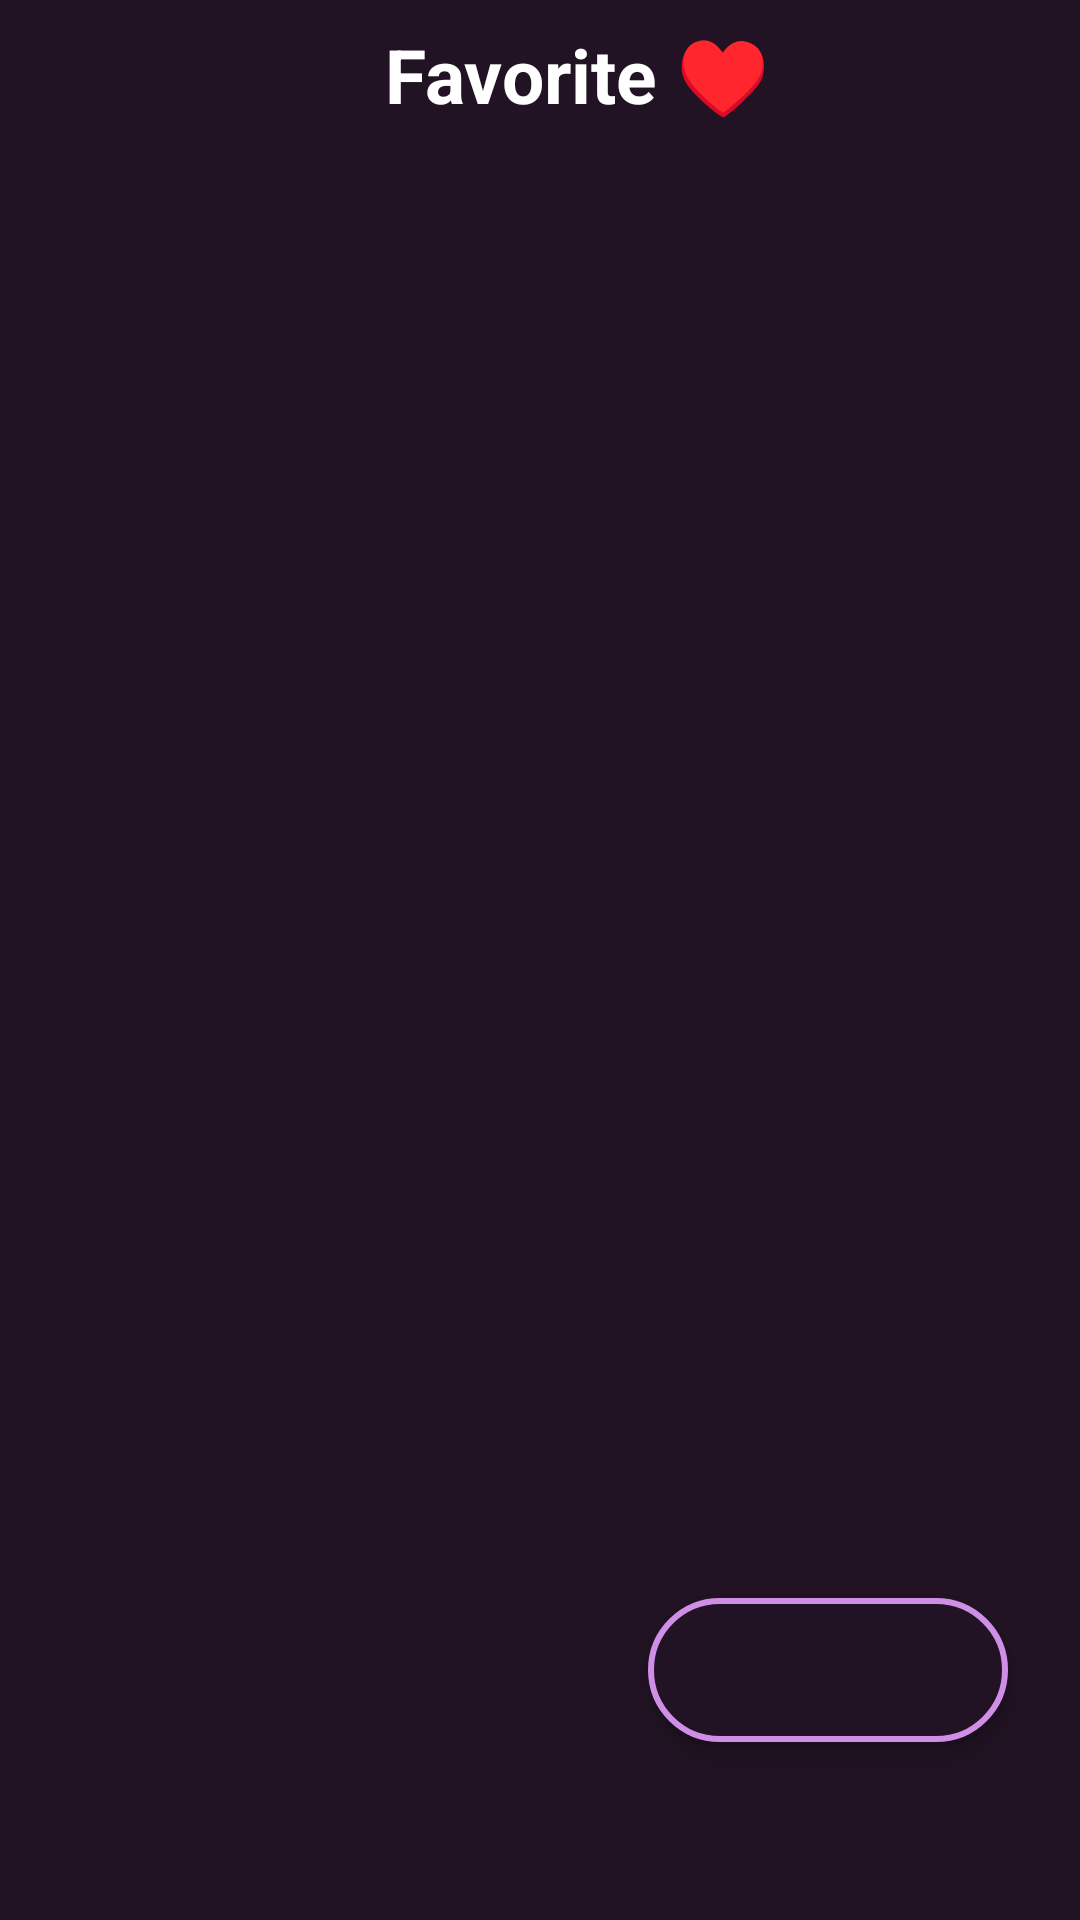

Android layout source for this screen:
<!-- AndroidManifest.xml: application theme Theme.DemoApp -->
<!-- res/layout/favorite_layout.xml -->
<?xml version="1.0" encoding="utf-8"?>
<androidx.constraintlayout.widget.ConstraintLayout xmlns:android="http://schemas.android.com/apk/res/android"
    xmlns:app="http://schemas.android.com/apk/res-auto"
    android:layout_width="match_parent"
    android:layout_height="match_parent"
    android:background="@color/purple_app"
    xmlns:tools="http://schemas.android.com/tools"
    tools:context=".ViewModel.FavoriteActivity"
    >

    <LinearLayout
        android:layout_width="match_parent"
        android:layout_height="wrap_content"
        android:orientation="horizontal"
        app:layout_constraintEnd_toEndOf="parent"
        app:layout_constraintStart_toStartOf="parent"
        app:layout_constraintTop_toTopOf="parent"
        >

        <ImageButton
            android:layout_width="wrap_content"
            android:layout_height="50dp"
            android:backgroundTint="@android:color/transparent"
            android:contentDescription="@string/back"
            android:src="@drawable/back"
            app:tint="@color/white"></ImageButton>

        <TextView
            android:layout_width="match_parent"
            android:layout_height="match_parent"
            android:contentDescription="@string/Favorite"
            android:text="@string/Favorite"
            android:gravity="center"
            android:textSize="25dp"
            android:textColor="@color/white"
            android:textStyle="bold"
            ></TextView>

    </LinearLayout>


    <com.google.android.material.floatingactionbutton.ExtendedFloatingActionButton
        android:layout_width="wrap_content"
        android:layout_height="wrap_content"
        android:backgroundTint="@color/purple_app"
        app:icon="@drawable/baseline_shuffle_24"
        app:iconSize="35dp"
        app:iconTint="@color/purple_button"
        app:layout_constraintBottom_toBottomOf="parent"
        app:layout_constraintEnd_toEndOf="parent"
        app:layout_constraintHorizontal_bias="0.9"
        app:layout_constraintStart_toStartOf="parent"
        app:layout_constraintTop_toTopOf="parent"
        app:layout_constraintVertical_bias="0.9"
        tools:ignore="MissingConstraints"
        app:strokeWidth="2dp"
        app:strokeColor="@color/purple_button">

    </com.google.android.material.floatingactionbutton.ExtendedFloatingActionButton>

</androidx.constraintlayout.widget.ConstraintLayout>
<!-- resources referenced by this layout -->
<resources>
  <color name="purple_app">#211323</color>
  <color name="purple_button">#D08FE7</color>
  <color name="white">#FFFFFFFF</color>
  <string name="Favorite">Favorite ♥</string>
  <string name="back">Back</string>
  <style name="Theme.DemoApp" parent="Theme.MaterialComponents.DayNight.DarkActionBar">
          
          <item name="colorPrimary">@color/purple_500</item>
          <item name="colorPrimaryVariant">@color/purple_700</item>
          <item name="colorOnPrimary">@color/white</item>
          
          <item name="colorSecondary">@color/teal_200</item>
          <item name="colorSecondaryVariant">@color/teal_700</item>
          <item name="colorOnSecondary">@color/black</item>
          
          <item name="android:statusBarColor">?attr/colorPrimaryVariant</item>
          
      </style>
  <color name="purple_500">#FF6200EE</color>
  <color name="purple_700">#FF3700B3</color>
  <color name="teal_200">#FF03DAC5</color>
  <color name="teal_700">#FF018786</color>
  <color name="black">#101010</color>
</resources>
